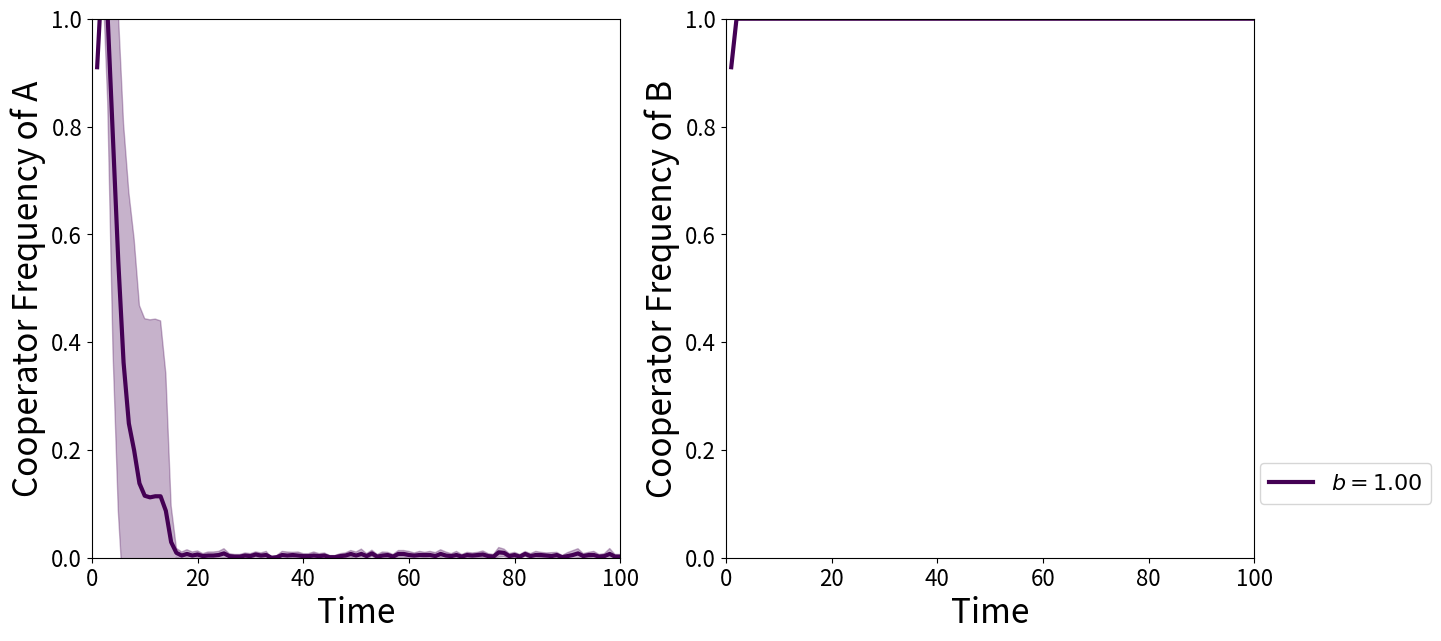

Here is the Python script that generated this plot:
#!/usr/bin/env python3
# -*- coding: utf-8 -*-
"""
Created on Thu Jul 22 17:29:49 2021

@author: joao-valeriano
"""

import numpy as np
import networkx as nx
from networkx.algorithms import bipartite
import matplotlib.pyplot as plt
from tqdm import tqdm
import time

# Generate random circular network of cooperators (0) and defectors (1)
def gen_full_net(n0, n1, coop_freq0, coop_freq1, seed=None):
    # number_of_nodes: number of nodes in the network
    # knn: number of nearest neighbors to connect
    # rewire: probability of rewiring a connection
    # coop_freq: cooperator frequency
    
    # Create network
    network = nx.complete_multipartite_graph(n0, n1)
    
    # Array to store colormap indicating cooperators (blue) and defectors (red)
    colormap = []
    
    # Generate array with strategies for each node, randomly sorted
    np.random.seed(seed)
    strat0 = np.random.choice([0,1], n0, p=[coop_freq0, 1-coop_freq0])
    strat1 = np.random.choice([0,1], n1, p=[coop_freq1, 1-coop_freq1])
    
    # Loop over nodes
    for i in range(n0):
        
        if strat0[i] == 0: # Set node as a cooperator
            network.nodes[i]["strat"] = 0
            colormap.append("blue")
        
        else: # Set node as a defector
            network.nodes[i]["strat"] = 1
            colormap.append("yellow")
            
        # Initialize the fitness of each node
        network.nodes[i]["fit"] = 0
        
        # Set node positions
        network.nodes[i]["pos"] = (0,-i)
        
    for i in range(n0, n0+n1):
        
        if strat1[i-n0] == 0: # Set node as a cooperator
            network.nodes[i]["strat"] = 0
            colormap.append("blue")
        
        else: # Set node as a defector
            network.nodes[i]["strat"] = 1
            colormap.append("yellow")
            
        # Initialize the fitness of each node
        network.nodes[i]["fit"] = 0
        
        # Set node positions
        network.nodes[i]["pos"] = (1,n0-i)
            
    return network, colormap

def gen_random_net(n0, n1, coop_freq0, coop_freq1, n_remove, seed=None):
    # number_of_nodes: number of nodes in the network
    # knn: number of nearest neighbors to connect
    # rewire: probability of rewiring a connection
    # coop_freq: cooperator frequency
    
    # Create network
    network = nx.complete_multipartite_graph(n0, n1)
    
    # Array to store colormap indicating cooperators (blue) and defectors (red)
    colormap = []
    
    # Generate array with strategies for each node, randomly sorted
    np.random.seed(seed)
    strat0 = np.random.choice([0,1], n0, p=[coop_freq0, 1-coop_freq0])
    strat1 = np.random.choice([0,1], n1, p=[coop_freq1, 1-coop_freq1])
    
    # Loop over nodes
    for i in range(n0):
        
        if strat0[i] == 0: # Set node as a cooperator
            network.nodes[i]["strat"] = 0
            colormap.append("blue")
        
        else: # Set node as a defector
            network.nodes[i]["strat"] = 1
            colormap.append("yellow")
            
        # Initialize the fitness of each node
        network.nodes[i]["fit"] = 0
        
        # Set node positions
        network.nodes[i]["pos"] = (0,-i)
        
    for i in range(n0, n0+n1):
        
        if strat1[i-n0] == 0: # Set node as a cooperator
            network.nodes[i]["strat"] = 0
            colormap.append("blue")
        
        else: # Set node as a defector
            network.nodes[i]["strat"] = 1
            colormap.append("yellow")
            
        # Initialize the fitness of each node
        network.nodes[i]["fit"] = 0
        
        # Set node positions
        network.nodes[i]["pos"] = (1,n0-i)
    
    for i in range(n_remove):
        node = np.random.choice(len(network.edges))
        network.remove_edge(*list(network.edges)[node])
    
    return network, colormap

# network, colormap = gen_random_net(10, 20, 0.5, 0.5, 90, None)
# nx.draw_networkx_nodes(network, nx.get_node_attributes(network, "pos"), 
#                        node_color=colormap, node_size=100)
# nx.draw_networkx_edges(network, nx.get_node_attributes(network, "pos"))
# plt.show()

def gen_ring_net(n0, n1, coop_freq0, coop_freq1, k, seed=None):
    # number_of_nodes: number of nodes in the network
    # knn: number of nearest neighbors to connect
    # rewire: probability of rewiring a connection
    # coop_freq: cooperator frequency
    
    # Create network
    network = nx.complete_multipartite_graph(n0, n1)
    
    # Array to store colormap indicating cooperators (blue) and defectors (red)
    colormap = []
    
    # Generate array with strategies for each node, randomly sorted
    np.random.seed(seed)
    strat0 = np.random.choice([0,1], n0, p=[coop_freq0, 1-coop_freq0])
    strat1 = np.random.choice([0,1], n1, p=[coop_freq1, 1-coop_freq1])
       
    # strat1 = strat0
    
    # for i in range(n0//10*9):
    #     network.nodes[i]["strat"] = 0
    #     colormap[i] = "blue"
    #     network.nodes[i+n0]["strat"] = 0
    #     colormap[i+n0] = "blue"
    
    # for i in range(n0//10*9, n0):
    #     network.nodes[i]["strat"] = 1
    #     colormap[i] = "yellow"
    #     network.nodes[i+n0]["strat"] = 1
    #     colormap[i+n0] = "yellow"

    # Loop over nodes
    for i in range(n0):
        
        if strat0[i] == 0: # Set node as a cooperator
            network.nodes[i]["strat"] = 0
            colormap.append("blue")
        
        else: # Set node as a defector
            network.nodes[i]["strat"] = 1
            colormap.append("yellow")
            
        # Initialize the fitness of each node
        network.nodes[i]["fit"] = 0
        
        # Set node positions
        network.nodes[i]["pos"] = (0,-i)
        
    for i in range(n0, n0+n1):
        
        if strat1[i-n0] == 0: # Set node as a cooperator
            network.nodes[i]["strat"] = 0
            colormap.append("blue")
        
        else: # Set node as a defector
            network.nodes[i]["strat"] = 1
            colormap.append("yellow")
            
        # Initialize the fitness of each node
        network.nodes[i]["fit"] = 0
        
        # Set node positions
        network.nodes[i]["pos"] = (1,n0-i)

    for i in range(n0):
        for j in range(n0, n0+n1):
            if j not in [i+n0+l for l in range(k)]:
                network.remove_edge(i, j)
        
        if i+k > n0:
            for l in range(i+k-n0):
                network.add_edge(i, n0+l)
    
    return network, colormap

# network, colormap = gen_ring_net(10, 10, 0.5, 0.5, 2)
# nx.draw_networkx_nodes(network, nx.get_node_attributes(network, "pos"), 
#                         node_color=colormap, node_size=100)
# nx.draw_networkx_edges(network, nx.get_node_attributes(network, "pos"))
# plt.text(0, 1, "A", ha='center', va='center')
# plt.text(1, 1, "B", ha='center', va='center')
# plt.axis("off")
# plt.show()


def gen_lat_net(n0, n1, coop_freq0, coop_freq1, seed=None):
    # number_of_nodes: number of nodes in the network
    # knn: number of nearest neighbors to connect
    # rewire: probability of rewiring a connection
    # coop_freq: cooperator frequency
    
    # Create network
    A = nx.grid_2d_graph(n0, n0, periodic=True)
    
    map = {}
    for i in range(n1):
        for j in range(n1):
            map[(i,j)] = (i+n0, j+n0)
    
    B = nx.grid_2d_graph(n1, n1, periodic=True)
    B = nx.relabel.relabel_nodes(B, map)
    
    # Array to store colormap indicating cooperators (blue) and defectors (red)
    colormap = []
    
    # Generate array with strategies for each node, randomly sorted
    np.random.seed(seed)
    # strat0 = np.random.choice([0,1], (n0, n0), p=[coop_freq0, 1-coop_freq0])
    # strat1 = np.random.choice([0,1], (n1, n1), p=[coop_freq1, 1-coop_freq1])
    
    strat0 = np.zeros((n0,n0))
    strat1 = np.zeros((n1,n1))
    
    strat0[n0//2-2:n0//2+1, n0//2-2:n0//2+1] = 1.
    strat1[n1//2-2:n1//2+1, n1//2-2:n1//2+1] = 1.
    
    # strat1 = strat0
    
    # for i in range(n0//10*9):
    #     network.nodes[i]["strat"] = 0
    #     colormap[i] = "blue"
    #     network.nodes[i+n0]["strat"] = 0
    #     colormap[i+n0] = "blue"
    
    # for i in range(n0//10*9, n0):
    #     network.nodes[i]["strat"] = 1
    #     colormap[i] = "yellow"
    #     network.nodes[i+n0]["strat"] = 1
    #     colormap[i+n0] = "yellow"
    
    network = nx.compose(A, B)
    network.remove_edges_from(network.edges())
    
    for i in range(n0):
        for j in range(n0):
            network.add_edge((i,j), ((i-1)%n0+n0, (j-1)%n0+n0))
            network.add_edge((i,j), ((i-1)%n0+n0, j%n0+n0))
            network.add_edge((i,j), ((i-1)%n0+n0, (j+1)%n0+n0))
            network.add_edge((i,j), (i%n0+n0, (j-1)%n0+n0))
            network.add_edge((i,j), (i%n0+n0, (j+1)%n0+n0))
            network.add_edge((i,j), ((i+1)%n0+n0, (j-1)%n0+n0))
            network.add_edge((i,j), ((i+1)%n0+n0, j%n0+n0))
            network.add_edge((i,j), ((i+1)%n0+n0, (j+1)%n0+n0))

    # Loop over nodes
    for i in range(n0):
        for j in range(n0):
        
            if strat0[i,j] == 0: # Set node as a cooperator
                network.nodes[i,j]["strat"] = 0
                colormap.append("blue")
            
            else: # Set node as a defector
                network.nodes[i,j]["strat"] = 1
                colormap.append("yellow")
                
            # Initialize the fitness of each node
            network.nodes[i,j]["fit"] = 0
            
            # Set node positions
            # network.nodes[i,j]["pos"] = (0,-i)
        
    for i in range(n0, n0+n1):
        for j in range(n0, n0+n1):
        
            if strat1[i-n0, j-n0] == 0: # Set node as a cooperator
                network.nodes[i,j]["strat"] = 0
                colormap.append("blue")
            
            else: # Set node as a defector
                network.nodes[i,j]["strat"] = 1
                colormap.append("yellow")
                
            # Initialize the fitness of each node
            network.nodes[i,j]["fit"] = 0
            
            # Set node positions
            # network.nodes[i,j]["pos"] = (1,n0-i)
    
    return network, colormap

def plot_partition(network, colormap, n0, n1, p):
    if p == 0:
        G = bipartite.projected_graph(network, [i for i in range(n0)])
        nx.draw(G, node_color=colormap[:n0], with_labels=True)
        plt.title("A")
        plt.show()
        
    if p == 1:
        G = bipartite.projected_graph(network, [i for i in range(n0, n0+n1)])
        nx.draw(G, node_color=colormap[n0:n0+n1], with_labels=True)
        plt.title("B")
        plt.show()

# Calculate fitness matrix over the network
def calc_fit_mat(network, n0, n1, payoff_mat0, payoff_mat1):
    # network: the network object from the NetworkX package
    # payoff_mat: payoff matrix for the game
    
    # Loop over nodes
    for i in range(n0):
        
        network.nodes[i]["fit"] = 0 # Set fitness to zero initially
        
        # Sum the contribution of each neighbor for the fitness of the focal node
        for nb in network.neighbors(i):
            # print(network.nodes[nb]["strat"])
            network.nodes[i]["fit"] += payoff_mat0[network.nodes[i]["strat"],
                                                    network.nodes[nb]["strat"]]
        # print("\n")
    # Loop over nodes
    for i in range(n0, n0+n1):
        
        network.nodes[i]["fit"] = 0 # Set fitness to zero initially
        
        # Sum the contribution of each neighbor for the fitness of the focal node
        for nb in network.neighbors(i):
            network.nodes[i]["fit"] += payoff_mat1[network.nodes[i]["strat"],
                                                    network.nodes[nb]["strat"]]
            
    # No need to return anything, we're just editing the "fit" attribute of the network


# Calculate fitness matrix over the network
def calc_fit_mat_lat(network, n0, n1, payoff_mat0, payoff_mat1):
    # network: the network object from the NetworkX package
    # payoff_mat: payoff matrix for the game
    
    # Loop over nodes
    for i in range(n0):
        for j in range(n0):
        
            network.nodes[i,j]["fit"] = 0 # Set fitness to zero initially
            
            # Sum the contribution of each neighbor for the fitness of the focal node
            for nb_i, nb_j in network.neighbors((i,j)):
                # print(network.nodes[nb]["strat"])
                network.nodes[i,j]["fit"] += payoff_mat0[network.nodes[i,j]["strat"],
                                                    network.nodes[nb_i, nb_j]["strat"]]
        # print("\n")
    # Loop over nodes
    for i in range(n0, n0+n1):
        for j in range(n0, n0+n1):
        
            network.nodes[i,j]["fit"] = 0 # Set fitness to zero initially
            
            # Sum the contribution of each neighbor for the fitness of the focal node
            for nb_i, nb_j in network.neighbors((i,j)):
                network.nodes[i,j]["fit"] += payoff_mat1[network.nodes[i,j]["strat"],
                                                        network.nodes[nb_i, nb_j]["strat"]]
            
    # No need to return anything, we're just editing the "fit" attribute of the network

# Evolution of the network by a time step
def evolve_strats(network, colormap, n0, n1, payoff_mat0, payoff_mat1):
    # network: the network object from the NetworkX package
    # colormap: colors of the nodes indicating cooperators and defectors
    # payoff_mat: payoff matrix for the game
    
    past_network = nx.Graph.copy(network)
    past_colormap = [i for i in colormap]
    
    # Colors of nodes for cooperators (blue) and defectors (red)
    colors = ["blue", "yellow"]
    
    A = bipartite.projected_graph(network, [i for i in range(n0)])
    B = bipartite.projected_graph(network, [i for i in range(n0, n0+n1)])
    
    coopA = 0
    coopB = 0
    
    # Loop over A nodes
    for i in range(n0):
        
        # Initialize lists to save fitnesses of cooperator and defector neighbors        
        coop_nb_fit = [-1]
        defec_nb_fit = [-1]
        
        # Check if focal node is cooperator or defector and add its fitness to
        # the corresponding list
        if A.nodes[i]["strat"] == 0:
            coop_nb_fit.append(A.nodes[i]["fit"])
        else:
            defec_nb_fit.append(A.nodes[i]["fit"])
        
        # Loop over neighbors, adding their fitnesses to the appropriate lists
        for nb in A.neighbors(i):
            if A.nodes[nb]["strat"] == 0:
                coop_nb_fit.append(A.nodes[nb]["fit"])
            else:
                defec_nb_fit.append(A.nodes[nb]["fit"])
                
        # Check if cooperators or defectors neighbors have higher fitness and
        # update the focal node's strategy
        if max(coop_nb_fit) > max(defec_nb_fit):
            network.nodes[i]["strat"] = 0
            colormap[i] = colors[0]
            coopA += 1
        
        elif max(coop_nb_fit) < max(defec_nb_fit):
            network.nodes[i]["strat"] = 1
            colormap[i] = colors[1]
        
        # In case of a fitness tie between cooperators and defectors, sort the
        # new strategy for the focal node
        else:
            n_defec_tie = defec_nb_fit.count(max(defec_nb_fit))
            n_coop_tie = coop_nb_fit.count(max(coop_nb_fit))
            tie_strats = [0]*n_coop_tie + [1]*n_defec_tie
            sort_strat = np.random.choice(tie_strats)
            network.nodes[i]["strat"] = sort_strat
            colormap[i] = colors[sort_strat]
            
            if sort_strat == 0:
                coopA += 1
            
    # Loop over B nodes
    for i in range(n0, n0+n1):
        
        # Initialize lists to save fitnesses of cooperator and defector neighbors        
        coop_nb_fit = [-1]
        defec_nb_fit = [-1]
        
        # Check if focal node is cooperator or defector and add its fitness to
        # the corresponding list
        if B.nodes[i]["strat"] == 0:
            coop_nb_fit.append(B.nodes[i]["fit"])
        else:
            defec_nb_fit.append(B.nodes[i]["fit"])
        
        # Loop over neighbors, adding their fitnesses to the appropriate lists
        for nb in B.neighbors(i):
            if B.nodes[nb]["strat"] == 0:
                coop_nb_fit.append(B.nodes[nb]["fit"])
            else:
                defec_nb_fit.append(B.nodes[nb]["fit"])
                
        # Check if cooperators or defectors neighbors have higher fitness and
        # update the focal node's strategy
        if max(coop_nb_fit) > max(defec_nb_fit):
            network.nodes[i]["strat"] = 0
            colormap[i] = colors[0]
            coopB += 1
        
        elif max(coop_nb_fit) < max(defec_nb_fit):
            network.nodes[i]["strat"] = 1
            colormap[i] = colors[1]
        
        # In case of a fitness tie between cooperators and defectors, sort the
        # new strategy for the focal node
        else:
            n_defec_tie = defec_nb_fit.count(max(defec_nb_fit))
            n_coop_tie = coop_nb_fit.count(max(coop_nb_fit))
            tie_strats = [0]*n_coop_tie + [1]*n_defec_tie
            sort_strat = np.random.choice(tie_strats)
            network.nodes[i]["strat"] = sort_strat
            colormap[i] = colors[sort_strat]
            
            if sort_strat == 0:
                coopB += 1
    
    # Calculate the new fitness matrix
    calc_fit_mat(network, n0, n1, payoff_mat0, payoff_mat1)
    
    return coopA/n0, coopB/n1

# Evolution of the network by a time step
def evolve_strats_lat(network, colormap, n0, n1, payoff_mat0, payoff_mat1):
    # network: the network object from the NetworkX package
    # colormap: colors of the nodes indicating cooperators and defectors
    # payoff_mat: payoff matrix for the game
    
    past_network = nx.Graph.copy(network)
    past_colormap = [i for i in colormap]
    
    # Colors of nodes for cooperators (blue) and defectors (red)
    colors = ["blue", "yellow"]
    
    A = bipartite.projected_graph(network, list(network.nodes)[:n0*n0])
    B = bipartite.projected_graph(network, list(network.nodes)[n0*n0:])
    
    coopA = 0
    coopB = 0
    
    # Loop over A nodes
    for i in range(n0):
        for j in range(n0):
        
            # Initialize lists to save fitnesses of cooperator and defector neighbors        
            coop_nb_fit = [-1]
            defec_nb_fit = [-1]
            
            # Check if focal node is cooperator or defector and add its fitness to
            # the corresponding list
            if A.nodes[i,j]["strat"] == 0:
                coop_nb_fit.append(A.nodes[i,j]["fit"])
            else:
                defec_nb_fit.append(A.nodes[i,j]["fit"])
            
            # Loop over neighbors, adding their fitnesses to the appropriate lists
            for nb_i, nb_j in A.neighbors((i,j)):
                if A.nodes[nb_i, nb_j]["strat"] == 0:
                    coop_nb_fit.append(A.nodes[nb_i, nb_j]["fit"])
                else:
                    defec_nb_fit.append(A.nodes[nb_i, nb_j]["fit"])
                    
            # Check if cooperators or defectors neighbors have higher fitness and
            # update the focal node's strategy
            if max(coop_nb_fit) > max(defec_nb_fit):
                network.nodes[i,j]["strat"] = 0
                colormap[i*n0+j] = colors[0]
                coopA += 1
            
            elif max(coop_nb_fit) < max(defec_nb_fit):
                network.nodes[i,j]["strat"] = 1
                colormap[i*n0+j] = colors[1]
        
        # In case of a fitness tie between cooperators and defectors, sort the
        # new strategy for the focal node
        else:
            n_defec_tie = defec_nb_fit.count(max(defec_nb_fit))
            n_coop_tie = coop_nb_fit.count(max(coop_nb_fit))
            tie_strats = [0]*n_coop_tie + [1]*n_defec_tie
            sort_strat = np.random.choice(tie_strats)
            network.nodes[i,j]["strat"] = sort_strat
            colormap[i*n0+j] = colors[sort_strat]
            
            if sort_strat == 0:
                coopA += 1
            
    # Loop over B nodes
    for i in range(n0, n0+n1):
        for j in range(n0, n0+n1):
        
            # Initialize lists to save fitnesses of cooperator and defector neighbors        
            coop_nb_fit = [-1]
            defec_nb_fit = [-1]
            
            # Check if focal node is cooperator or defector and add its fitness to
            # the corresponding list
            if B.nodes[i,j]["strat"] == 0:
                coop_nb_fit.append(B.nodes[i,j]["fit"])
            else:
                defec_nb_fit.append(B.nodes[i,j]["fit"])
            
            # Loop over neighbors, adding their fitnesses to the appropriate lists
            for nb_i, nb_j in B.neighbors((i,j)):
                if B.nodes[nb_i, nb_j]["strat"] == 0:
                    coop_nb_fit.append(B.nodes[nb_i, nb_j]["fit"])
                else:
                    defec_nb_fit.append(B.nodes[nb_i, nb_j]["fit"])
                    
            # Check if cooperators or defectors neighbors have higher fitness and
            # update the focal node's strategy
            if max(coop_nb_fit) > max(defec_nb_fit):
                network.nodes[i,j]["strat"] = 0
                colormap[n0*n0+(i-n0)*n1+j-n0] = colors[0]
                coopB += 1
            
            elif max(coop_nb_fit) < max(defec_nb_fit):
                network.nodes[i,j]["strat"] = 1
                colormap[n0*n0+(i-n0)*n1+j-n0] = colors[1]
            
            # In case of a fitness tie between cooperators and defectors, sort the
            # new strategy for the focal node
            else:
                n_defec_tie = defec_nb_fit.count(max(defec_nb_fit))
                n_coop_tie = coop_nb_fit.count(max(coop_nb_fit))
                tie_strats = [0]*n_coop_tie + [1]*n_defec_tie
                sort_strat = np.random.choice(tie_strats)
                network.nodes[i,j]["strat"] = sort_strat
                colormap[n0*n0+(i-n0)*n1+j-n0] = colors[sort_strat]
                
                if sort_strat == 0:
                    coopB += 1
    
    # Calculate the new fitness matrix
    calc_fit_mat_lat(network, n0, n1, payoff_mat0, payoff_mat1)
    
    return coopA/(n0*n0), coopB/(n1*n1)

# network, colormap = gen_ring_net(10, 10, 0.5, 0.5, 5)

# payoff_mat0 = np.array([[1,0],
#                         [2,0]])
# payoff_mat1 = np.array([[1,0],
#                         [3,0]])

# calc_fit_mat(network, 10, 10, payoff_mat0, payoff_mat1)

# nx.draw(network, nx.get_node_attributes(network, "pos"), 
#                         node_color=colormap, node_size=200, with_labels=True)
# plt.text(0, 1, "A", ha='center', va='center')
# plt.text(1, 1, "B", ha='center', va='center')
# plt.axis("off")
# plt.show()

# print(nx.get_node_attributes(network, "fit"))
# plot_partition(network, colormap, 10, 10, 0)
# plot_partition(network, colormap, 10, 10, 1)

# evolve_strats(network, colormap, 5, 5, payoff_mat0, payoff_mat1)

# nx.draw(network, nx.get_node_attributes(network, "pos"), 
#                         node_color=colormap, node_size=200, with_labels=True)
# plt.text(0, 1, "A", ha='center', va='center')
# plt.text(1, 1, "B", ha='center', va='center')
# plt.axis("off")
# plt.show()

# plot_partition(network, colormap, 5, 5, 0)
# plot_partition(network, colormap, 5, 5, 1)
# print(nx.get_node_attributes(network, "fit"))


# Show the time evolution of a network
def show_ring_time_evol(n0, n1, init_coop_freq0, init_coop_freq1, k, nt, b0, b1, seed=None):
    # n: number of nodes in the network
    # init_coop_freq: cooperator frequency in the initial condition
    # knn: number of nearest neighbors to connect
    # rewire: probability of rewiring a connection
    # nt: number of timesteps to run time evolution
    # b: b parameter of payoff matrix
    # eps: eps parameter of payoff matrix
    # seed: seed for random number generation

    # Payoff matrix
    payoff_mat0 = np.array([[1, 0],[b0, 0]])
    payoff_mat1 = np.array([[1, 0],[b1, 0]])
    
    # Initialize network and calculate the fitness of its nodes
    # network, colormap = gen_ring_net(n0, n1, init_coop_freq0, init_coop_freq1, k, seed)
    
    network, colormap = gen_ring_net(n0, n1, init_coop_freq0, init_coop_freq1, k, seed)
    
    calc_fit_mat(network, n0, n1, payoff_mat0, payoff_mat1)
    
    # Get node positions
    node_pos = nx.get_node_attributes(network, "pos")
    
    # Draw the initial network
    nx.draw(network, node_pos, node_size=50, node_color=colormap)#, with_labels=True)
    # plt.savefig(f"small_world_movie/small_world{0:04d}.png", dpi=300)
    plt.show()
    
    # Time evolution of the network
    for i in range(1, nt):
        evolve_strats(network, colormap, n0, n1, payoff_mat0, payoff_mat1) # Evolve the network by a timestep
        
        # Plot the network
        nx.draw(network, node_pos, node_size=50, node_color=colormap)#, with_labels=True)
        plt.title(f"{i}")
        # plt.savefig(f"bipartite_movie/small_world{i:04d}.png", dpi=300)
        plt.show()

# show_ring_time_evol(100, 100, 0.5, 0.5, 5, nt=100, b0=1.1, b1=1.1, seed=None)

# Show the time evolution of a network
def show_ring_time_evol_wparts(n0, n1, init_coop_freq0, init_coop_freq1, k, nt, b0, b1, seed=None):
    # n: number of nodes in the network
    # init_coop_freq: cooperator frequency in the initial condition
    # knn: number of nearest neighbors to connect
    # rewire: probability of rewiring a connection
    # nt: number of timesteps to run time evolution
    # b: b parameter of payoff matrix
    # eps: eps parameter of payoff matrix
    # seed: seed for random number generation

    # Payoff matrix
    payoff_mat0 = np.array([[1, 0],[b0, 0]])
    payoff_mat1 = np.array([[1, 0],[b1, 0]])
    
    # Initialize network and calculate the fitness of its nodes
    # network, colormap = gen_ring_net(n0, n1, init_coop_freq0, init_coop_freq1, k, seed)
    
    network, colormap = gen_ring_net(n0, n0, init_coop_freq0, init_coop_freq1, k, seed)
    
    # for i in range(n0):
    #     network.nodes[i+n0]["strat"] = network.nodes[i]["strat"]
    #     colormap[i+n0] = colormap[i]
    
    # for i in range(n0//6):
    #     network.nodes[i]["strat"] = 0
    #     colormap[i] = "blue"
    # for i in range(n0//6, n0):
    #     network.nodes[i]["strat"] = 1
    #     colormap[i] = "yellow"
    # for i in range(n0//3):
    #     network.nodes[i+n0]["strat"] = 0
    #     colormap[i+n0] = "blue"
    # for i in range(n0//3, n0):
    #     network.nodes[i+n0]["strat"] = 1
    #     colormap[i+n0] = "yellow"
    
    A = bipartite.projected_graph(network, [i for i in range(n0)])
    B = bipartite.projected_graph(network, [i for i in range(n0, n0+n1)])
    
    for i in range(n0):
        A.nodes[i]["pos"] = (np.cos(i*2*np.pi/n0), 
                                      np.sin(i*2*np.pi/n0))
        
    for i in range(n0, n0+n1):
        B.nodes[i]["pos"] = (np.cos(i*2*np.pi/n1), 
                                      np.sin(i*2*np.pi/n1))
    
    calc_fit_mat(network, n0, n1, payoff_mat0, payoff_mat1)
    
    # Get node positions
    node_pos = nx.get_node_attributes(network, "pos")
    
    # Draw the initial network
    plt.subplots(1,3)
    plt.subplot(1,3,1)
    nx.draw(A, nx.get_node_attributes(A, "pos"), node_size=50, node_color=colormap[:n0])
    plt.subplot(1,3,2)
    nx.draw(network, node_pos, node_size=50, node_color=colormap)#, with_labels=True)
    plt.subplot(1,3,3)
    nx.draw(B, nx.get_node_attributes(B, "pos"), node_size=50, node_color=colormap[n0:])
    plt.suptitle(f"{0}")
    # plt.savefig(f"small_world_movie/small_world{i:04d}.png", dpi=300)
    plt.show()
    
    # Time evolution of the network
    for i in range(1, nt):
        evolve_strats(network, colormap, n0, n1, payoff_mat0, payoff_mat1) # Evolve the network by a timestep
        
        # Plot the network
        plt.subplots(1,3)
        plt.subplot(1,3,1)
        nx.draw(A, nx.get_node_attributes(A, "pos"), node_size=25, node_color=colormap[:n0])
        plt.subplot(1,3,2)
        nx.draw(network, node_pos, node_size=25, node_color=colormap)#, with_labels=True)
        plt.subplot(1,3,3)
        nx.draw(B, nx.get_node_attributes(B, "pos"), node_size=25, node_color=colormap[n0:])
        plt.suptitle(f"{i}")
        # plt.savefig(f"small_world_movie/small_world{i:04d}.png", dpi=300)
        plt.show()
        
# show_ring_time_evol(100, 100, 0.9, 0.9, 5, nt=100, b0=1.2, b1=1.2, seed=None)


##############################################################################

# Generate Cooperator Frequency curves for different b values
def gen_coop_freq_evol(n0, n1, nt, b0, b1, seeds, init_coop_freq0, init_coop_freq1, k):
    # n: number of nodes in the network
    # nt: number of timesteps to run time evolution
    # b0: b parameter of payoff matrix A
    # b1: array for values of b parameter of payoff matrix A
    # eps: eps parameter of payoff matrix
    # seed: seed for random number generation
    # init_coop_freq: cooperator frequency in the initial condition
    # knn: number of nearest neighbors to connect
    # rewire: probability of rewiring a connection
    
    # Array to store cooperator frequencies for all timesteps and b values
    coop_freqs0 = np.zeros((nt, len(b1), len(seeds)))
    coop_freqs1 = np.zeros((nt, len(b1), len(seeds)))
    
    payoff_mat0 = np.array([[1., 0],[b0, 0]]) # Define the payoff matrix
    
    # Loop over b values
    for j in tqdm(range(len(b1))):
        
        # Loop over different seeds
        for s in range(len(seeds)):
            
            payoff_mat1 = np.array([[1., 0],[b1[j], 0]]) # Define the payoff matrix
            
            # Set random number generator seed
            np.random.seed(seeds[s])
            
            # Initialize network and calculate its fitness matrix
            network, colormap = gen_ring_net(n0, n1, init_coop_freq0, init_coop_freq1, 
                                             k, seed=seeds[s])
            A = bipartite.projected_graph(network, [i for i in range(n0)])
            B = bipartite.projected_graph(network, [i for i in range(n0, n0+n1)])
            
            calc_fit_mat(network, n0, n1, payoff_mat0, payoff_mat1)
            
            coop_freqs0[0,j,s] = 1 - sum(nx.get_node_attributes(A, "strat").values()) / n0
            coop_freqs1[0,j,s] = 1 - sum(nx.get_node_attributes(B, "strat").values()) / n1
            
            # Time evolution of the network
            for i in range(1, nt):
                
                coop_freqs0[i,j,s], coop_freqs1[i,j,s] = evolve_strats(network, colormap, n0, n1, payoff_mat0, payoff_mat1) # Evolve the network by a timestep
    
    return coop_freqs0, coop_freqs1


def plot_coop_freq_evol(coop_freqs0, coop_freqs1, b0, b1, title=None, save_files=False):
    
    # Array with timesteps
    timesteps = np.linspace(1, coop_freqs0.shape[0], coop_freqs0.shape[0])
    
    avg_coop_freqs0 = np.mean(coop_freqs0, axis=2) # Average cooperator frequencies
    std_coop_freqs0 = np.std(coop_freqs0, axis=2) # Standard deviation of cooperator frequencies
    
    avg_coop_freqs1 = np.mean(coop_freqs1, axis=2) # Average cooperator frequencies
    std_coop_freqs1 = np.std(coop_freqs1, axis=2) # Standard deviation of cooperator frequencies
    
    # Set colors for plot
    colors = plt.cm.viridis(np.linspace(0, 1, len(b1)))
    
    # Plot cooperator frequency time evolution for different b values
    plt.subplots(1, 2, figsize=(15,7))
    for i in range(len(b1)):
        plt.subplot(1, 2, 1)
        plt.plot(timesteps, avg_coop_freqs0[:,i], color=colors[i], lw=3,
                 label=f"$b = {b1[i]:0.2f}$", alpha=1.) # Plot cooperator frequency over time
        plt.fill_between(timesteps, avg_coop_freqs0[:,i]-std_coop_freqs0[:,i], 
                         avg_coop_freqs0[:,i]+std_coop_freqs0[:,i], color=colors[i], alpha=0.3)
        plt.xticks(fontsize=16)
        plt.yticks(fontsize=16)
        plt.xlim(0, coop_freqs0.shape[0])
        plt.ylim(0, 1)
        plt.xlabel("Time", fontsize=24)
        plt.ylabel("Cooperator Frequency of A", fontsize=24)
        plt.ylim(0, 1)
        plt.title(title, fontsize=28)
        
        plt.subplot(1, 2, 2)
        plt.plot(timesteps, avg_coop_freqs1[:,i], color=colors[i], lw=3,
                 label=f"$b = {b1[i]:0.2f}$", alpha=1.) # Plot cooperator frequency over time
        plt.fill_between(timesteps, avg_coop_freqs1[:,i]-std_coop_freqs1[:,i], 
                         avg_coop_freqs1[:,i]+std_coop_freqs1[:,i], color=colors[i], alpha=0.3)
        plt.legend(loc=(1.01, 0.1), fontsize=16) # Add legend
        plt.xticks(fontsize=16)
        plt.yticks(fontsize=16)
        plt.xlim(0, coop_freqs0.shape[0])
        plt.ylim(0, 1)
        plt.xlabel("Time", fontsize=24)
        plt.ylabel("Cooperator Frequency of B", fontsize=24)
        plt.ylim(0, 1)
        plt.title(title, fontsize=28)
        
    if save_files:
        plt.savefig(f"bipartite_coop_freq_evol_error.pdf",
                    bbox_inches="tight")
    
    else:    
        plt.show()


# b0 = 1.2
# # b1 = np.arange(1.1, 1.4, 0.1)
# b1 = [1.2]
# n0 = 100
# n1 = 100
# nt = 100
# seeds = [i for i in range(50)]
# init_coop_freq0 = 0.9
# init_coop_freq1 = 0.9
# k = 5

# coop_freqs0, coop_freqs1 = gen_coop_freq_evol(n0, n1, nt, b0, b1, seeds, 
#                                               init_coop_freq0, init_coop_freq1, k)
# plot_coop_freq_evol(coop_freqs0, coop_freqs1, b0, b1)


##############################################################################


def gen_coop_freq_evol_lat(n0, n1, nt, b0, b1, seeds, init_coop_freq0, init_coop_freq1):
    # n: number of nodes in the network
    # nt: number of timesteps to run time evolution
    # b0: b parameter of payoff matrix A
    # b1: array for values of b parameter of payoff matrix A
    # eps: eps parameter of payoff matrix
    # seed: seed for random number generation
    # init_coop_freq: cooperator frequency in the initial condition
    # knn: number of nearest neighbors to connect
    # rewire: probability of rewiring a connection
    
    # Array to store cooperator frequencies for all timesteps and b values
    coop_freqs0 = np.zeros((nt, len(b1), len(seeds)))
    coop_freqs1 = np.zeros((nt, len(b1), len(seeds)))
    
    payoff_mat0 = np.array([[1., 0],[b0, 0]]) # Define the payoff matrix
    
    # Loop over b values
    for j in tqdm(range(len(b1))):
        
        # Loop over different seeds
        for s in range(len(seeds)):
            
            payoff_mat1 = np.array([[1., 0],[b1[j], 0]]) # Define the payoff matrix
            
            # Set random number generator seed
            np.random.seed(seeds[s])
            
            # Initialize network and calculate its fitness matrix
            network, colormap = gen_lat_net(n0, n1, init_coop_freq0, init_coop_freq1, 
                                            seed=seeds[s])
            A = bipartite.projected_graph(network, list(network.nodes)[:n0*n0])
            B = bipartite.projected_graph(network, list(network.nodes)[n0*n0:])
            
            calc_fit_mat_lat(network, n0, n1, payoff_mat0, payoff_mat1)
            
            coop_freqs0[0,j,s] = 1 - sum(nx.get_node_attributes(A, "strat").values()) / (n0*n0)
            coop_freqs1[0,j,s] = 1 - sum(nx.get_node_attributes(B, "strat").values()) / (n1*n1)
            
            # Time evolution of the network
            for i in range(1, nt):
                
                coop_freqs0[i,j,s], coop_freqs1[i,j,s] = evolve_strats_lat(network, colormap, n0, n1, payoff_mat0, payoff_mat1) # Evolve the network by a timestep
    
    return coop_freqs0, coop_freqs1


def plot_coop_freq_evol(coop_freqs0, coop_freqs1, b0, b1, title=None, save_files=False):
    
    # Array with timesteps
    timesteps = np.linspace(1, coop_freqs0.shape[0], coop_freqs0.shape[0])
    
    avg_coop_freqs0 = np.mean(coop_freqs0, axis=2) # Average cooperator frequencies
    std_coop_freqs0 = np.std(coop_freqs0, axis=2) # Standard deviation of cooperator frequencies
    
    avg_coop_freqs1 = np.mean(coop_freqs1, axis=2) # Average cooperator frequencies
    std_coop_freqs1 = np.std(coop_freqs1, axis=2) # Standard deviation of cooperator frequencies
    
    # Set colors for plot
    colors = plt.cm.viridis(np.linspace(0, 1, len(b1)))
    
    # Plot cooperator frequency time evolution for different b values
    plt.subplots(1, 2, figsize=(15,7))
    for i in range(len(b1)):
        plt.subplot(1, 2, 1)
        plt.plot(timesteps, avg_coop_freqs0[:,i], color=colors[i], lw=3,
                 label=f"$b = {b1[i]:0.2f}$", alpha=1.) # Plot cooperator frequency over time
        plt.fill_between(timesteps, avg_coop_freqs0[:,i]-std_coop_freqs0[:,i], 
                         avg_coop_freqs0[:,i]+std_coop_freqs0[:,i], color=colors[i], alpha=0.3)
        plt.xticks(fontsize=16)
        plt.yticks(fontsize=16)
        plt.xlim(0, coop_freqs0.shape[0])
        plt.ylim(0, 1)
        plt.xlabel("Time", fontsize=24)
        plt.ylabel("Cooperator Frequency of A", fontsize=24)
        plt.ylim(0, 1)
        plt.title(title, fontsize=28)
        
        plt.subplot(1, 2, 2)
        plt.plot(timesteps, avg_coop_freqs1[:,i], color=colors[i], lw=3,
                 label=f"$b = {b1[i]:0.2f}$", alpha=1.) # Plot cooperator frequency over time
        plt.fill_between(timesteps, avg_coop_freqs1[:,i]-std_coop_freqs1[:,i], 
                         avg_coop_freqs1[:,i]+std_coop_freqs1[:,i], color=colors[i], alpha=0.3)
        plt.legend(loc=(1.01, 0.1), fontsize=16) # Add legend
        plt.xticks(fontsize=16)
        plt.yticks(fontsize=16)
        plt.xlim(0, coop_freqs0.shape[0])
        plt.ylim(0, 1)
        plt.xlabel("Time", fontsize=24)
        plt.ylabel("Cooperator Frequency of B", fontsize=24)
        plt.ylim(0, 1)
        plt.title(title, fontsize=28)
        
    if save_files:
        plt.savefig(f"bipartite_coop_freq_evol_error.pdf",
                    bbox_inches="tight")
    
    else:
        plt.show()


b0 = 1.00001
# b1 = np.arange(1.1, 1.4, 0.1)
b1 = [1.00001]
n0 = 10
n1 = 10
nt = 100
seeds = [i for i in range(10)]
init_coop_freq0 = 0.9
init_coop_freq1 = 0.9

coop_freqs0, coop_freqs1 = gen_coop_freq_evol_lat(n0, n1, nt, b0, b1, seeds, 
                                              init_coop_freq0, init_coop_freq1)
plot_coop_freq_evol(coop_freqs0, coop_freqs1, b0, b1)


##############################################################################

# Generate final cooperator frequency for different b values
def gen_final_coop_freq(n0, n1, k, nt, nt_save, b0, b1, init_coop_freq0=0.5, init_coop_freq1=0.5, seeds=[None]):
    # n: lattice side -> number of sites = n^2
    # knn: number of nearest neighbors to connect
    # rewire: probability of rewiring a connection
    # nt: number of timesteps to evolve before annotating results
    # nt_save: number of timesteps to annotate results for calculating statistics
    # b: array of values for b parameter value for the payoff matrix
    # eps: eps parameter value for the payoff matrix
    # init_coop_freq: frequency of cooperators on initial condition
    # init_cond: initial condition of the lattice
    # save_files: wether to save plots to files or not
    # seed: random number generator seed
    
    
    # Array to store cooperator frequency for different b values and different timesteps
    coop_freqs0 = np.zeros((len(b1), len(seeds), nt_save))
    coop_freqs1 = np.zeros((len(b1), len(seeds), nt_save))
    
    payoff_mat0 = np.array([[1., 0],[b0, 0]]) # Define the payoff matrix
    
    # Loop over b values
    for j in range(len(b1)):
        for s in range(len(seeds)):
            payoff_mat1 = np.array([[1., 0],[b1[j], 0]]) # Define the payoff matrix
            
            network, colormap = gen_ring_net(n0, n1, init_coop_freq0, init_coop_freq1, k, seeds[s])
            calc_fit_mat(network, n0, n1, payoff_mat0, payoff_mat1)
            
            # Time evolution = Loop over timesteps
            for i in range(1, nt):
                evolve_strats(network, colormap, n0, n1, payoff_mat0, payoff_mat1) # Evolve the network by a timestep
                
                print(f"\rb: {j+1}/{len(b1)}; time: {i+1}/{nt}", end="")
            
            for i in range(nt_save):
                coop_freqs0[j,s,i], coop_freqs1[j,s,i] = evolve_strats(network, colormap, n0, n1, 
                                                                     payoff_mat0, payoff_mat1) # Evolve the network by a timestep
                
                print(f"\rb: {j+1}/{len(b1)}; time: {i+1}/{nt_save}", end="")
    
    return coop_freqs0, coop_freqs1

# Plot statistics of final cooperator frequency for different b values
def plot_final_coop_freq(coop_freqs0, coop_freqs1, b0, b1, save_files=False):
    # coop_freq: array containing some timesteps of the cooperator frequency for different values of b
    #        |-> shape: (len(b), # of timesteps)
    # b: array of b values considered for generating "coop_freq"
    # save_files: wether or not to save plot to file
    
    avg_coop_freqs0 = np.mean(coop_freqs0, axis=-1)
    avg_coop_freqs1 = np.mean(coop_freqs1, axis=-1)
    
    final_coop_freq_avg0 = np.mean(avg_coop_freqs0, axis=-1) # Average final cooperator frequencies
    final_coop_freq_min0 = np.min(avg_coop_freqs0, axis=-1) # Minimum final cooperator frequencies
    final_coop_freq_max0 = np.max(avg_coop_freqs0, axis=-1) # Maximum final cooperator frequencies
    
    final_coop_freq_avg1 = np.mean(avg_coop_freqs1, axis=-1) # Average final cooperator frequencies
    final_coop_freq_min1 = np.min(avg_coop_freqs1, axis=-1) # Minimum final cooperator frequencies
    final_coop_freq_max1 = np.max(avg_coop_freqs1, axis=-1) # Maximum final cooperator frequencies
    
    # Generate errorbars from minimum to maximum cooperator frequencies
    errorbars0 = np.zeros((2, len(b1)))
    errorbars1 = np.zeros((2, len(b1)))
    for i in range(len(b1)):
        errorbars0[:,i] = [final_coop_freq_avg0[i]-final_coop_freq_min0[i],
                        final_coop_freq_max0[i]-final_coop_freq_avg0[i]]
        errorbars1[:,i] = [final_coop_freq_avg1[i]-final_coop_freq_min1[i],
                        final_coop_freq_max1[i]-final_coop_freq_avg1[i]]
    
    # Set colors for plot
    colors = plt.cm.viridis(np.linspace(0, 1, len(b1)))
    
    # Plot final cooperator frequency for different b values
    plt.figure(figsize=(10,7))
    for j in range(len(b1)):
        # Plot markers with errorbars
        plt.errorbar(b1[j:j+1], final_coop_freq_avg0[j:j+1], errorbars0[:,j:j+1], 
                     color=colors[j], marker="o", markersize=10, capsize=5,
                     label=f"$b = {b1[j]:0.2f}$")
        plt.xticks(fontsize=16)
        plt.yticks(fontsize=16)
        plt.xlabel("$b_{B}$", fontsize=24)
        plt.ylabel("Final Cooperator Frequency", fontsize=24)
    # plt.legend(loc=(1.01, 0.5), fontsize=16)
    
    # Save plot to file or show it
    if save_files:
        plt.savefig("bipartite_final_coop_freq_vs_b.pdf", bbox_inches="tight")
        plt.close()
        
    else:
        plt.show()

# b0 = 1.1
# b1 = np.linspace(1.1, 1.5, 5)
# seeds = [i for i in range(10)]
# coop_freqs0, coop_freqs1 = gen_final_coop_freq(n0=100, n1=100, k=5, nt=80, nt_save=20, b0=b0, b1=b1, 
#                     init_coop_freq0=0.5, init_coop_freq1=0.5, seeds=seeds)
# plot_final_coop_freq(coop_freqs0, coop_freqs1, b0, b1, save_files=False)
